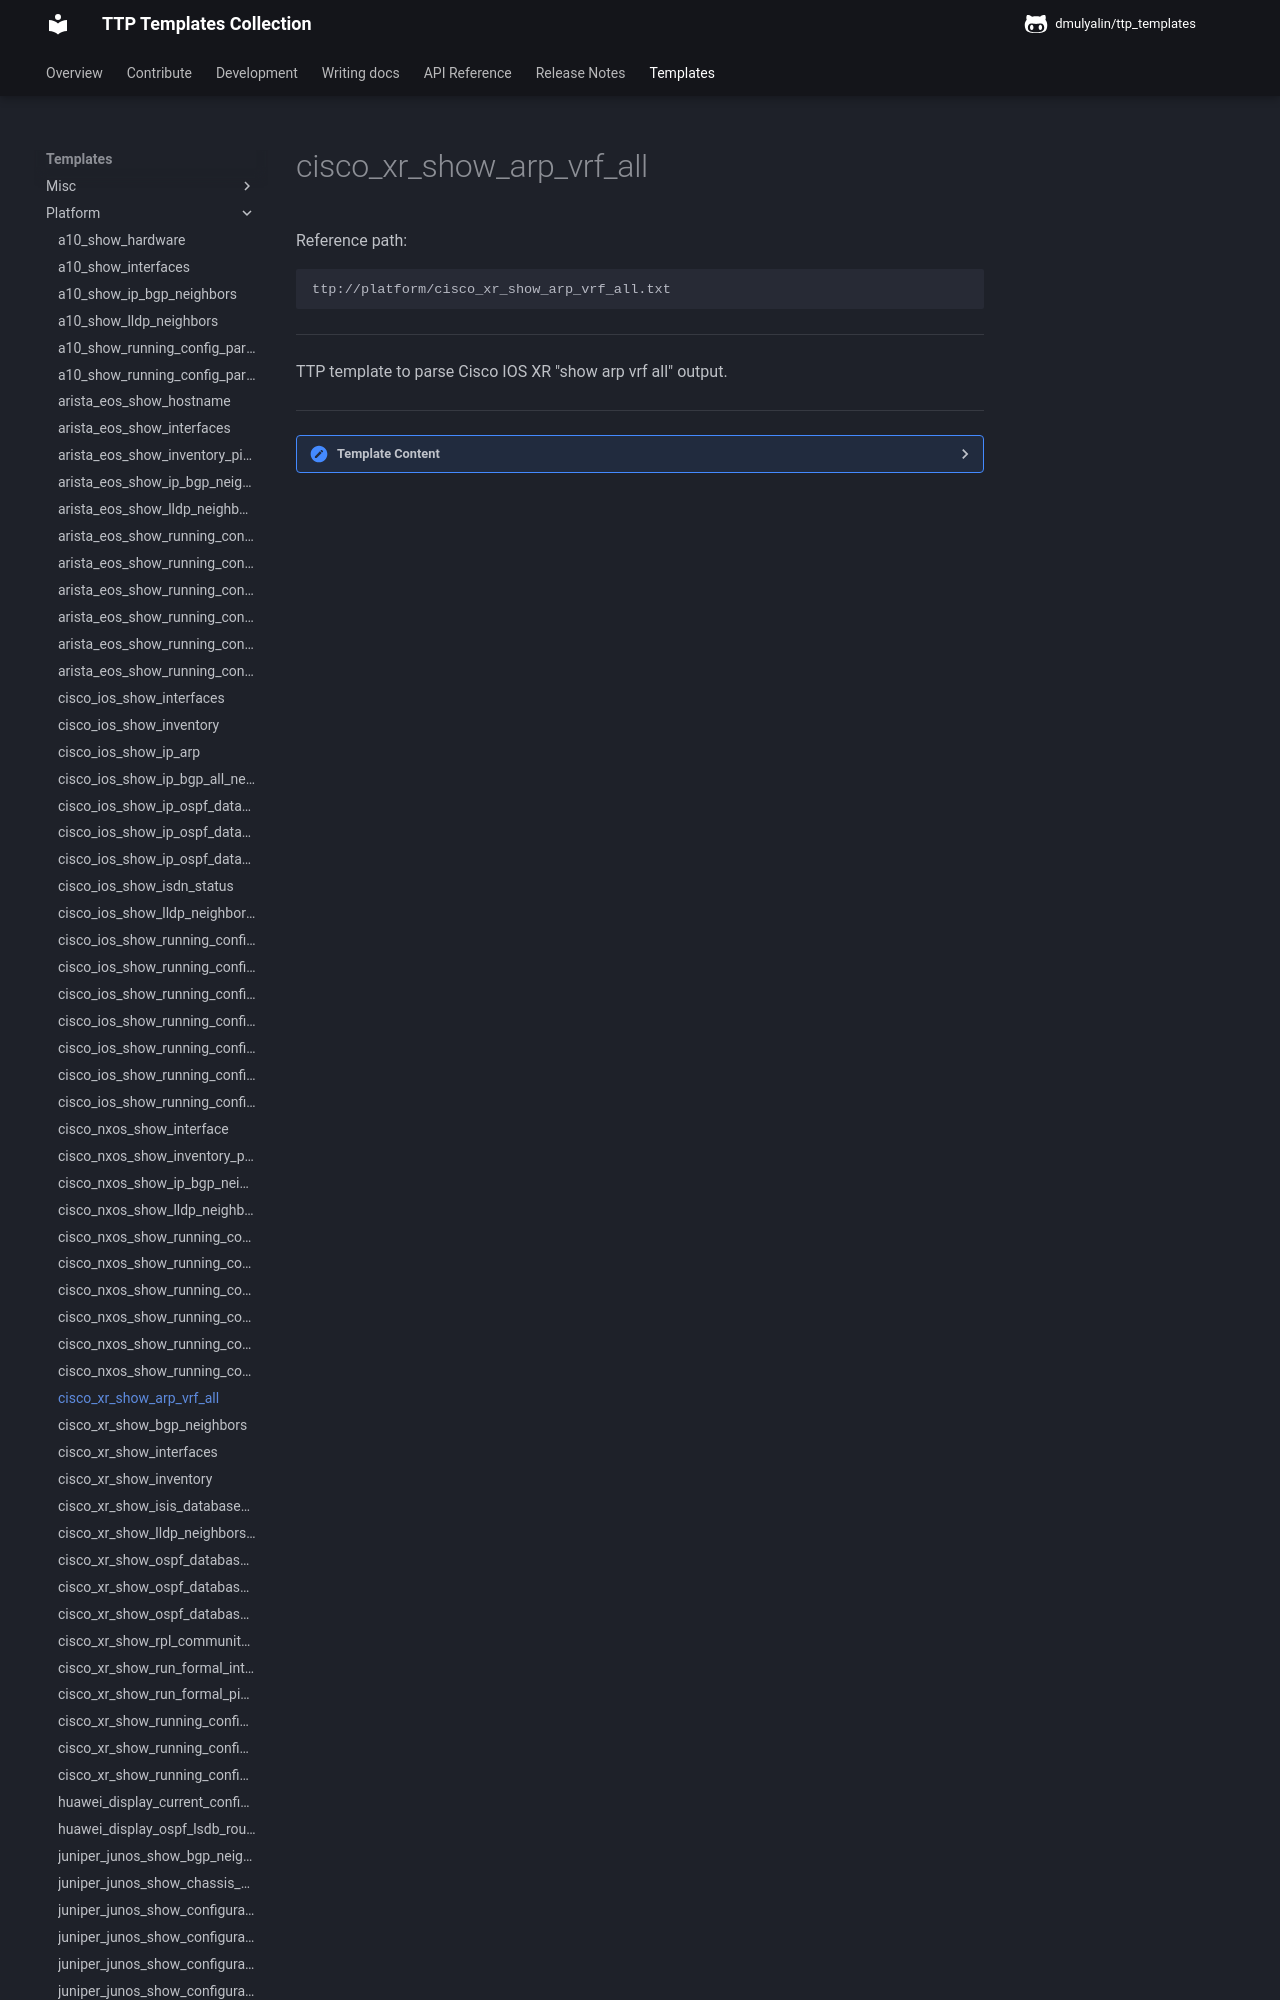

repository: dmulyalin/ttp_templates · page: ttp_templates/platform.cisco_xr_show_arp_vrf_all/index.html · generator: mkdocs

Reference path:
```
ttp://platform/cisco_xr_show_arp_vrf_all.txt
```

---



TTP template to parse Cisco IOS XR "show arp vrf all" output. 



---

<details><summary>Template Content</summary>
```
<doc>
TTP template to parse Cisco IOS XR "show arp vrf all" output. 
</doc>

<macro>
def validate_arp_records(data):
    from ttp_templates.utils.models import ArpRecord

    def validate_item(item):
        if isinstance(item, dict):
            return ArpRecord(**item).model_dump(exclude_unset=True)
        if isinstance(item, list):
            return [validate_item(child) for child in item]
        return item

    return validate_item(data)
</macro>
